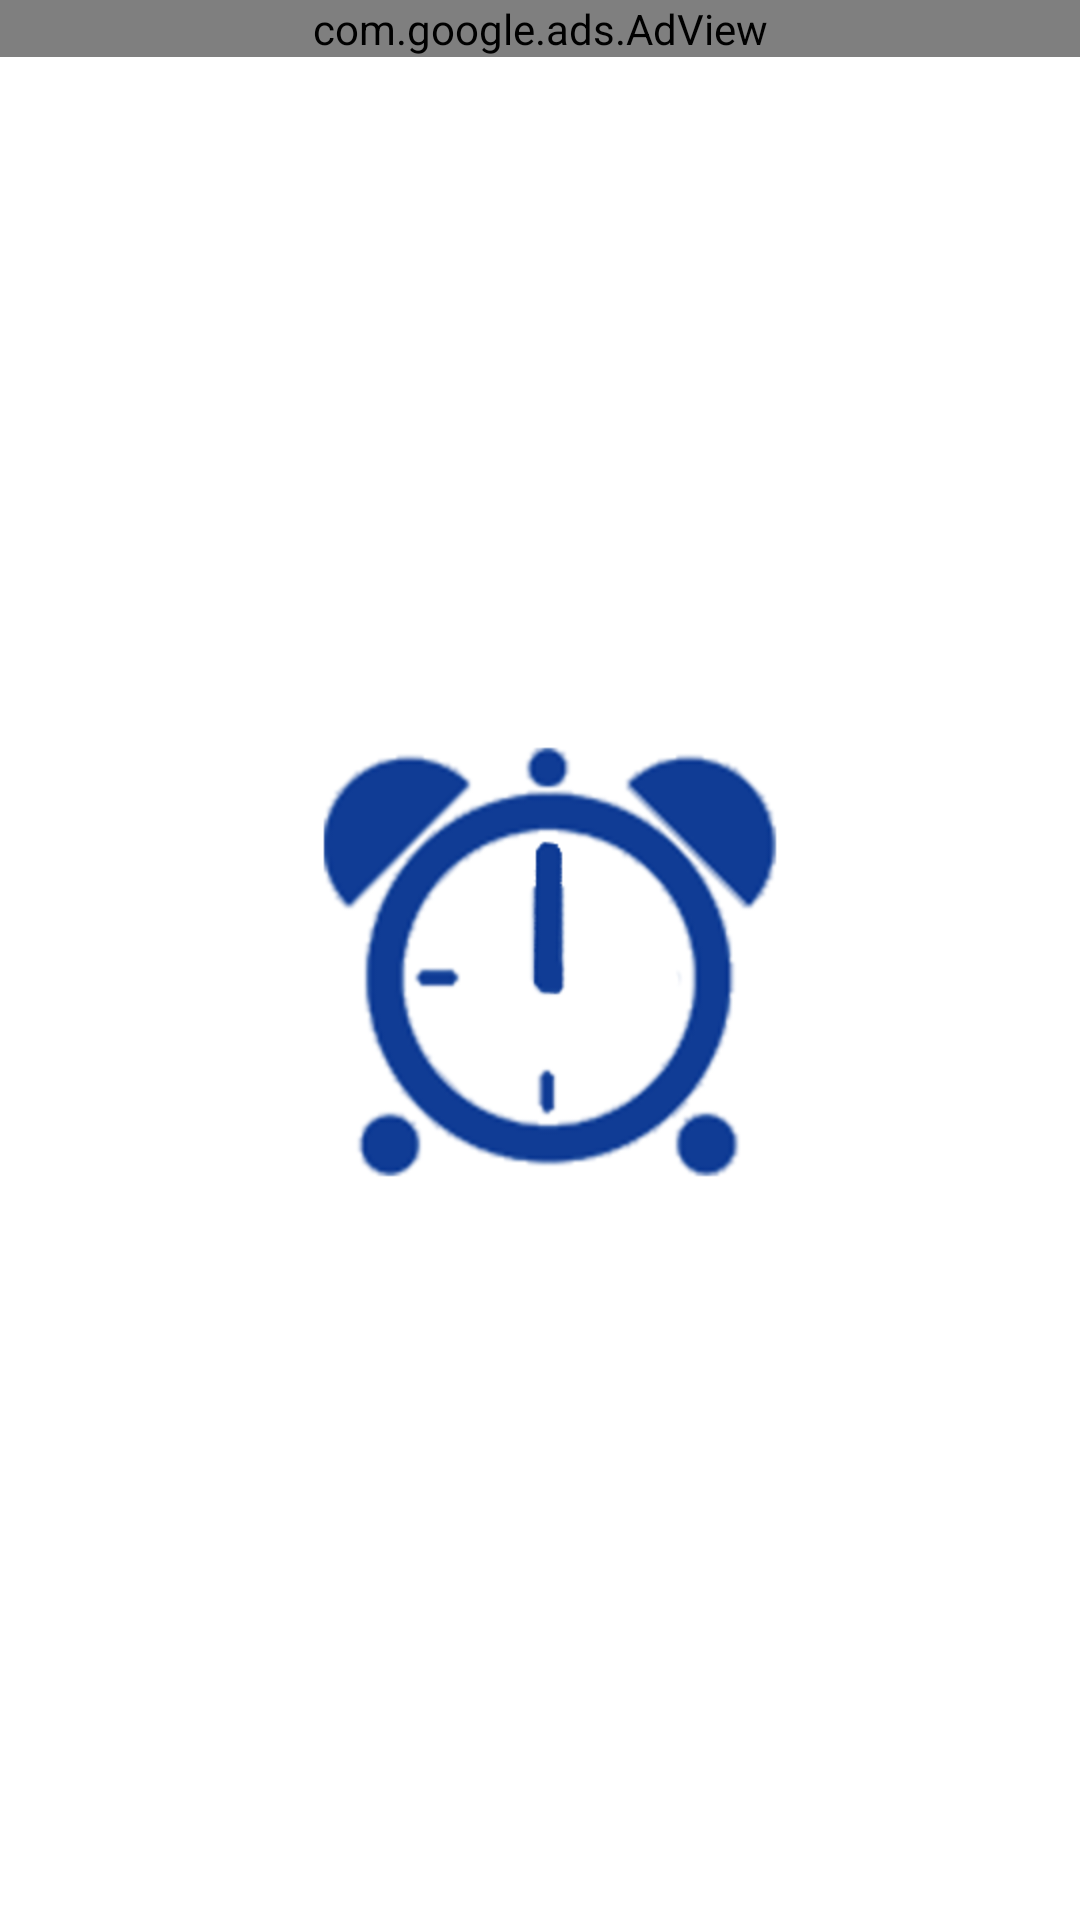

Here is an Android app screen rendered from its layout file. Give the layout XML and the strings, colors and styles it references.
<!-- AndroidManifest.xml: application theme AppTheme -->
<!-- res/layout/splash.xml -->
<RelativeLayout xmlns:android="http://schemas.android.com/apk/res/android"
        xmlns:ads="http://schemas.android.com/apk/lib/com.google.ads"
    xmlns:tools="http://schemas.android.com/tools"
    android:layout_width="match_parent"
    android:layout_height="match_parent"
    tools:context=".MainActivity" 
    android:background="@color/white"
    
    >
<com.google.ads.AdView
    xmlns:ads="http://schemas.android.com/apk/lib/com.google.ads"
    android:id="@+id/edt_1"
    android:layout_width="fill_parent"
    android:layout_height="wrap_content"
    ads:adSize="BANNER"
    ads:adUnitId="ca-app-pub-4256293204520163/4275084731"
    ads:loadAdOnCreate="true" />
    <ViewFlipper
        android:id="@+id/viewFlipper1"
        android:layout_width="wrap_content"
        android:layout_height="wrap_content"
        android:layout_centerHorizontal="true"
        android:layout_centerVertical="true" >

        <ImageView
            android:id="@+id/imageView1"
            android:layout_width="wrap_content"
            android:layout_height="wrap_content"
            android:layout_centerHorizontal="true"
            android:layout_centerVertical="true"
            android:src="@drawable/f1" />

        <ImageView
            android:id="@+id/imageView1"
            android:layout_width="wrap_content"
            android:layout_height="wrap_content"
            android:layout_centerHorizontal="true"
            android:layout_centerVertical="true"
            android:src="@drawable/f2" />
        
        <ImageView
            android:id="@+id/imageView1"
            android:layout_width="wrap_content"
            android:layout_height="wrap_content"
            android:layout_centerHorizontal="true"
            android:layout_centerVertical="true"
            android:src="@drawable/f3" />
                
        <ImageView
            android:id="@+id/imageView1"
            android:layout_width="wrap_content"
            android:layout_height="wrap_content"
            android:layout_centerHorizontal="true"
            android:layout_centerVertical="true"
            android:src="@drawable/f4" />
        
        <ImageView
            android:id="@+id/imageView1"
            android:layout_width="wrap_content"
            android:layout_height="wrap_content"
            android:layout_centerHorizontal="true"
            android:layout_centerVertical="true"
            android:src="@drawable/f5" />
        
        <ImageView
            android:id="@+id/imageView1"
            android:layout_width="wrap_content"
            android:layout_height="wrap_content"
            android:layout_centerHorizontal="true"
            android:layout_centerVertical="true"
            android:src="@drawable/f6" />
        
        <ImageView
            android:id="@+id/imageView1"
            android:layout_width="wrap_content"
            android:layout_height="wrap_content"
            android:layout_centerHorizontal="true"
            android:layout_centerVertical="true"
            android:src="@drawable/f7" />
        
        <ImageView
            android:id="@+id/imageView1"
            android:layout_width="wrap_content"
            android:layout_height="wrap_content"
            android:layout_centerHorizontal="true"
            android:layout_centerVertical="true"
            android:src="@drawable/f8" />
        
        <ImageView
            android:id="@+id/imageView1"
            android:layout_width="wrap_content"
            android:layout_height="wrap_content"
            android:layout_centerHorizontal="true"
            android:layout_centerVertical="true"
            android:src="@drawable/f1" />
        
        <ImageView
            android:id="@+id/imageView1"
            android:layout_width="wrap_content"
            android:layout_height="wrap_content"
            android:layout_centerHorizontal="true"
            android:layout_centerVertical="true"
            android:src="@drawable/f10" />
        
        <ImageView
            android:id="@+id/imageView1"
            android:layout_width="wrap_content"
            android:layout_height="wrap_content"
            android:layout_centerHorizontal="true"
            android:layout_centerVertical="true"
            android:src="@drawable/f11" />
        
        <ImageView
            android:id="@+id/imageView1"
            android:layout_width="wrap_content"
            android:layout_height="wrap_content"
            android:layout_centerHorizontal="true"
            android:layout_centerVertical="true"
            android:src="@drawable/f10" />
        
        <ImageView
            android:id="@+id/imageView1"
            android:layout_width="wrap_content"
            android:layout_height="wrap_content"
            android:layout_centerHorizontal="true"
            android:layout_centerVertical="true"
            android:src="@drawable/f11" />
        
        <ImageView
            android:id="@+id/imageView1"
            android:layout_width="wrap_content"
            android:layout_height="wrap_content"
            android:layout_centerHorizontal="true"
            android:layout_centerVertical="true"
            android:src="@drawable/f10" />
        
        <ImageView
            android:id="@+id/imageView1"
            android:layout_width="wrap_content"
            android:layout_height="wrap_content"
            android:layout_centerHorizontal="true"
            android:layout_centerVertical="true"
            android:src="@drawable/f11" />
        
           <ImageView
            android:id="@+id/imageView1"
            android:layout_width="wrap_content"
            android:layout_height="wrap_content"
            android:layout_centerHorizontal="true"
            android:layout_centerVertical="true"
            android:src="@drawable/f10" />
        
        <ImageView
            android:id="@+id/imageView1"
            android:layout_width="wrap_content"
            android:layout_height="wrap_content"
            android:layout_centerHorizontal="true"
            android:layout_centerVertical="true"
            android:src="@drawable/f11" />
        
           <ImageView
            android:id="@+id/imageView1"
            android:layout_width="wrap_content"
            android:layout_height="wrap_content"
            android:layout_centerHorizontal="true"
            android:layout_centerVertical="true"
            android:src="@drawable/f10" />
        
        <ImageView
            android:id="@+id/imageView1"
            android:layout_width="wrap_content"
            android:layout_height="wrap_content"
            android:layout_centerHorizontal="true"
            android:layout_centerVertical="true"
            android:src="@drawable/f1" />
        
    </ViewFlipper>

</RelativeLayout>
<!-- resources referenced by this layout -->
<resources>
  <color name="white">#FFFFFF</color>
  <!-- drawable f1: png bitmap (drawable-hdpi, 34597 bytes) -->
  <!-- drawable f10: png bitmap (drawable-hdpi, 32711 bytes) -->
  <!-- drawable f11: png bitmap (drawable-hdpi, 33093 bytes) -->
  <!-- drawable f2: png bitmap (drawable-hdpi, 35663 bytes) -->
  <!-- drawable f3: png bitmap (drawable-hdpi, 35773 bytes) -->
  <!-- drawable f4: png bitmap (drawable-hdpi, 36359 bytes) -->
  <!-- drawable f5: png bitmap (drawable-hdpi, 35780 bytes) -->
  <!-- drawable f6: png bitmap (drawable-hdpi, 36160 bytes) -->
  <!-- drawable f7: png bitmap (drawable-hdpi, 36506 bytes) -->
  <!-- drawable f8: png bitmap (drawable-hdpi, 36197 bytes) -->
  <style name="AppTheme" parent="AppBaseTheme">
          
      </style>
  <style name="AppBaseTheme" parent="android:Theme.Light">
          
      </style>
</resources>
